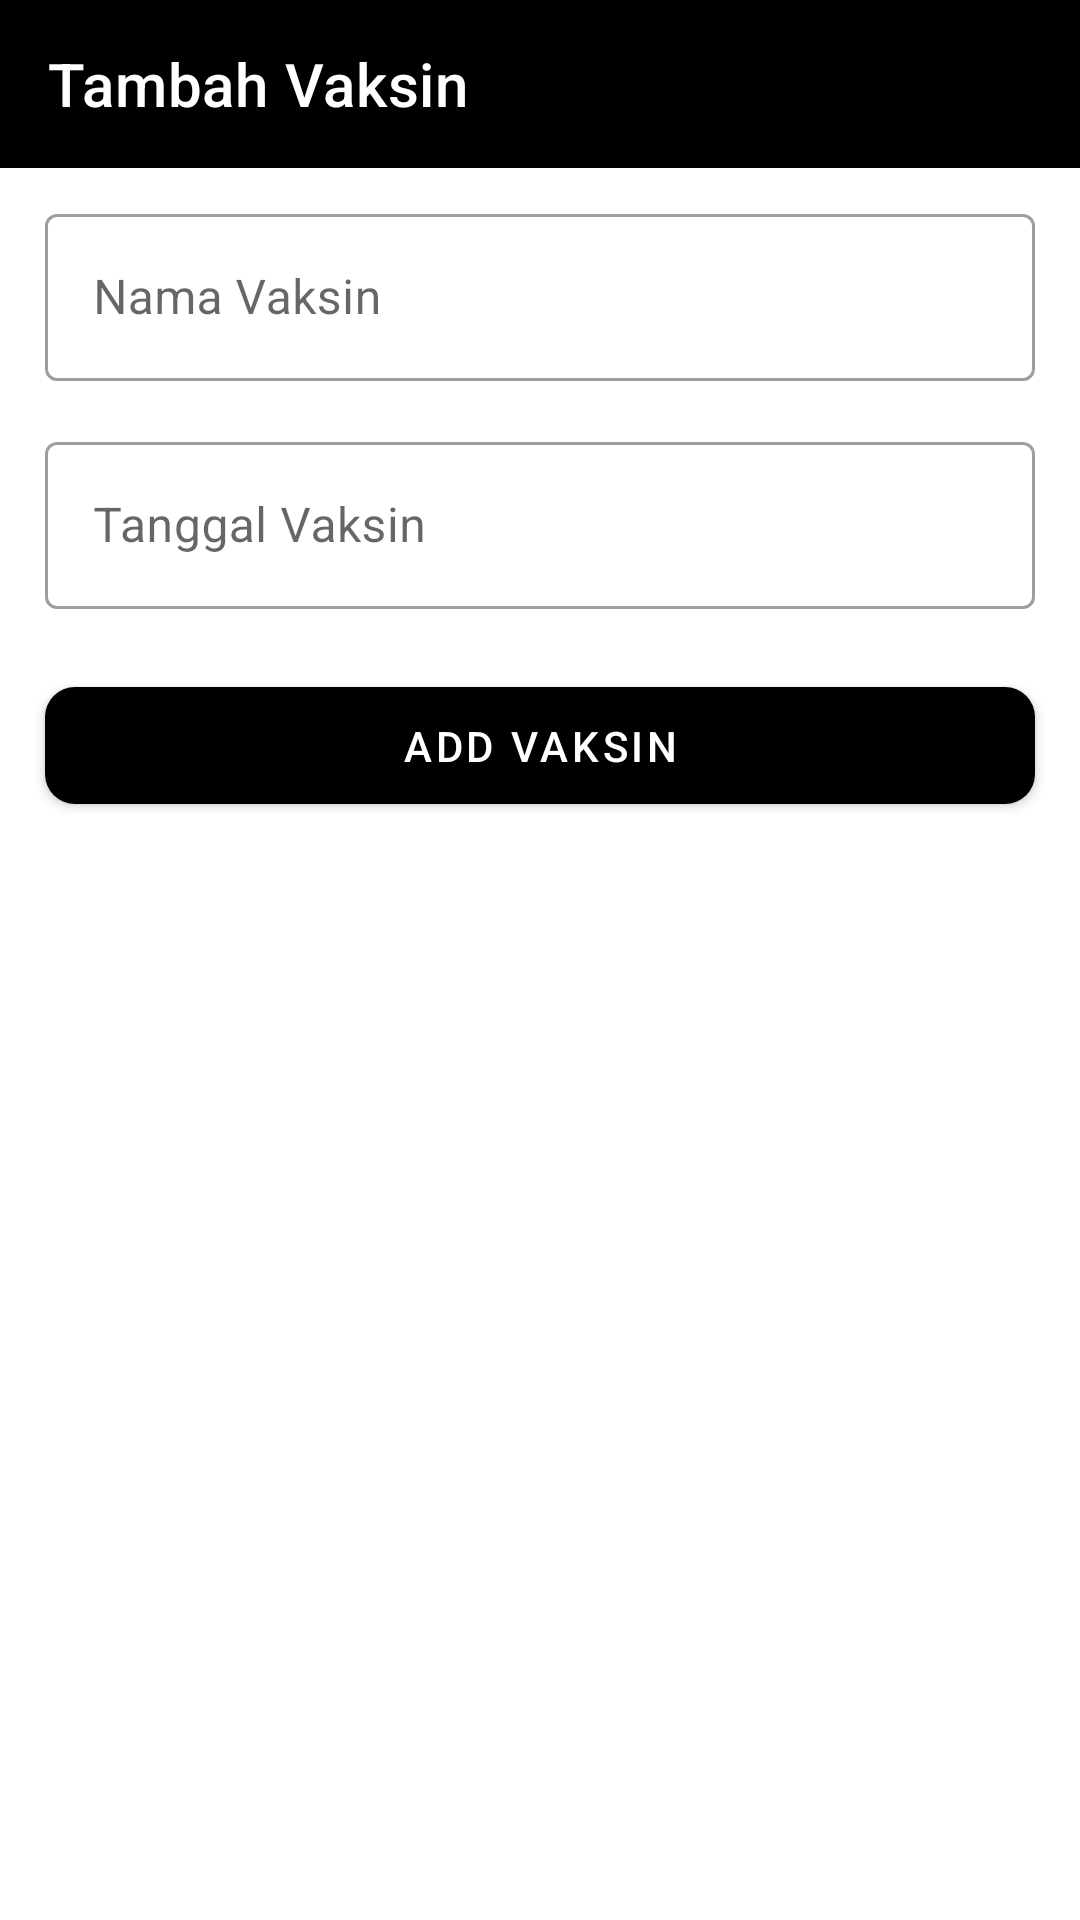

This screen was rendered from an Android layout file. Write that file and the resources it references.
<!-- AndroidManifest.xml: application theme Theme.PeliharaanApp -->
<!-- res/layout/activity_add_vaksin.xml -->
<?xml version="1.0" encoding="utf-8"?>
<androidx.coordinatorlayout.widget.CoordinatorLayout
    xmlns:android="http://schemas.android.com/apk/res/android"
    xmlns:app="http://schemas.android.com/apk/res-auto"
    xmlns:tools="http://schemas.android.com/tools"
    android:layout_width="match_parent"
    android:layout_height="match_parent"
    tools:context=".UI.vaksin_pet.AddVaksinActivity">

    <com.google.android.material.appbar.AppBarLayout
        android:layout_width="match_parent"
        android:layout_height="wrap_content"
        app:elevation="0dp">

        <com.google.android.material.appbar.MaterialToolbar
            android:id="@+id/topAppBar"
            android:layout_width="match_parent"
            android:layout_height="?attr/actionBarSize"
            app:title="Tambah Vaksin"
            app:navigationIcon="@drawable/ic_baseline_arrow_back_24"
            style="@style/topAppBarStyle"/>

    </com.google.android.material.appbar.AppBarLayout>

    <androidx.constraintlayout.widget.ConstraintLayout
        android:layout_width="match_parent"
        android:layout_height="match_parent"
        app:layout_behavior="@string/appbar_scrolling_view_behavior">

        <com.google.android.material.textfield.TextInputLayout
            android:id="@+id/vaksin_name_field"
            style="@style/Widget.MaterialComponents.TextInputLayout.OutlinedBox"
            android:layout_width="match_parent"
            android:layout_height="wrap_content"
            android:layout_marginHorizontal="15dp"
            android:layout_marginTop="10dp"
            android:hint="@string/nama_vaksin"
            app:layout_constraintEnd_toEndOf="parent"
            app:layout_constraintStart_toStartOf="parent"
            app:layout_constraintTop_toTopOf="parent">

            <com.google.android.material.textfield.TextInputEditText
                android:layout_width="match_parent"
                android:layout_height="wrap_content"
                android:inputType="text"
                android:maxLines="1"/>

        </com.google.android.material.textfield.TextInputLayout>

        <com.google.android.material.textfield.TextInputLayout
            android:id="@+id/vaksin_date_field"
            style="@style/Widget.MaterialComponents.TextInputLayout.OutlinedBox"
            android:layout_width="match_parent"
            android:layout_height="wrap_content"
            android:layout_marginHorizontal="15dp"
            android:layout_marginTop="15dp"
            android:hint="@string/tanggal_vaksin"
            app:layout_constraintEnd_toEndOf="parent"
            app:layout_constraintStart_toStartOf="parent"
            app:layout_constraintTop_toBottomOf="@id/vaksin_name_field">

            <com.google.android.material.textfield.TextInputEditText
                android:layout_width="match_parent"
                android:layout_height="wrap_content"
                android:clickable="false"
                android:cursorVisible="false"
                android:focusable="false"
                android:focusableInTouchMode="false" />

        </com.google.android.material.textfield.TextInputLayout>

        <com.google.android.material.button.MaterialButton
            android:id="@+id/add_vaksin_button"
            android:layout_width="0dp"
            android:layout_height="wrap_content"
            android:text="@string/add_pet_vaksin"
            app:backgroundTint="@color/black"
            app:cornerRadius="10dp"
            android:paddingVertical="10dp"
            android:layout_marginHorizontal="15dp"
            android:layout_marginTop="20dp"
            app:layout_constraintTop_toBottomOf="@id/vaksin_date_field"
            app:layout_constraintEnd_toEndOf="parent"
            app:layout_constraintStart_toStartOf="parent" />

    </androidx.constraintlayout.widget.ConstraintLayout>

</androidx.coordinatorlayout.widget.CoordinatorLayout>
<!-- resources referenced by this layout -->
<resources>
  <color name="black">#FF000000</color>
  <string name="add_pet_vaksin">add vaksin</string>
  <string name="nama_vaksin">Nama Vaksin</string>
  <string name="tanggal_vaksin">Tanggal Vaksin</string>
  <style name="topAppBarStyle" parent="@style/Widget.MaterialComponents.Toolbar.Primary">
          <item name="titleTextColor">@color/white</item>
          <item name="navigationIconTint">@color/white</item>
      </style>
  <style name="Theme.PeliharaanApp" parent="Theme.MaterialComponents.DayNight.NoActionBar">
          
          <item name="colorPrimary">@color/black</item>
          <item name="colorPrimaryVariant">@color/black</item>
          <item name="colorOnPrimary">@color/white</item>
          
          <item name="colorSecondary">@color/black</item>
          <item name="colorSecondaryVariant">@color/teal_700</item>
          <item name="colorOnSecondary">@color/black</item>
          
          <item name="android:statusBarColor" tools:targetApi="l">?attr/colorPrimaryVariant</item>
          
      </style>
  <color name="white">#FFFFFFFF</color>
  <color name="teal_700">#FF018786</color>
</resources>
